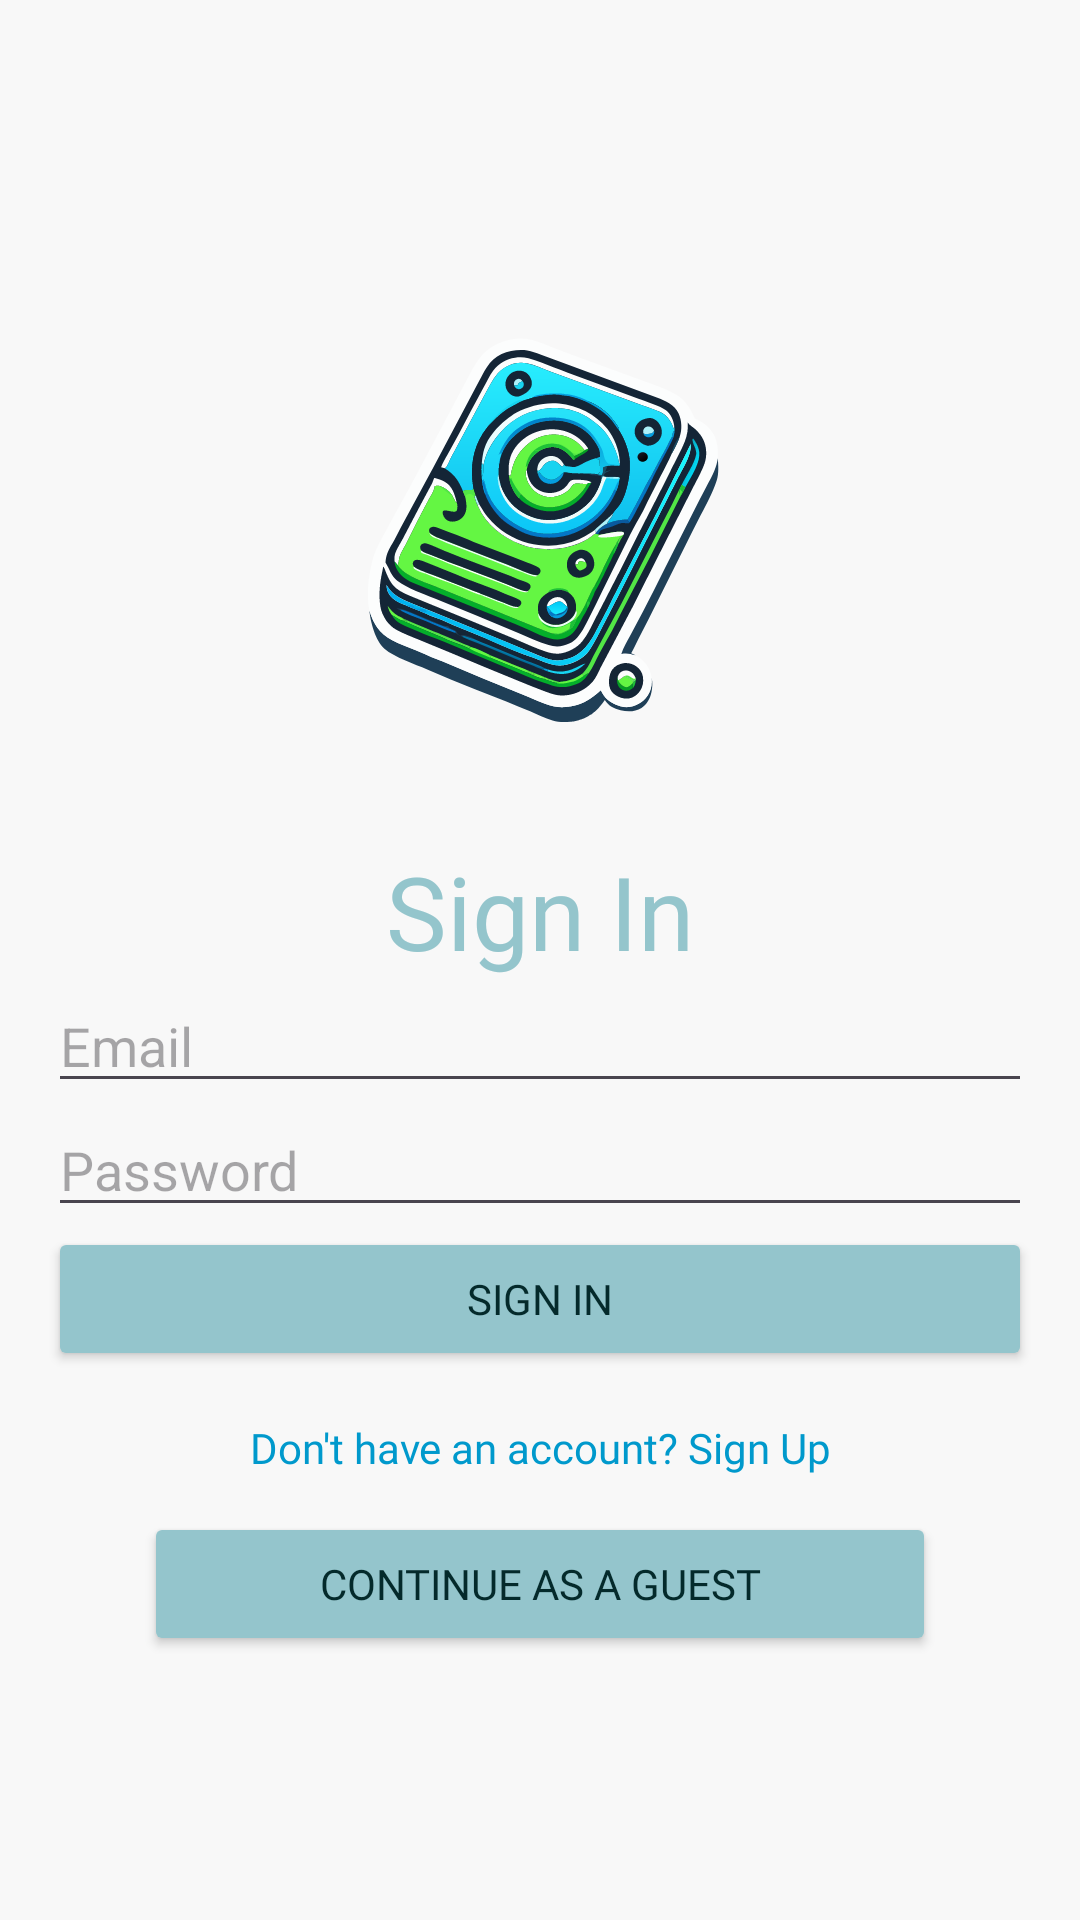

Produce the Android XML layout that renders to this screen, including the resource entries it uses.
<!-- AndroidManifest.xml: application theme Theme.MyFlashcards -->
<!-- res/layout/fragment_auth.xml -->
<?xml version="1.0" encoding="utf-8"?>
<androidx.constraintlayout.widget.ConstraintLayout xmlns:android="http://schemas.android.com/apk/res/android"
    xmlns:app="http://schemas.android.com/apk/res-auto"
    android:layout_width="match_parent"
    android:layout_height="match_parent"
    android:orientation="vertical"
    android:padding="16dp">

    
    <LinearLayout
        android:id="@+id/signInLayout"
        android:layout_width="match_parent"
        android:layout_height="wrap_content"
        android:layout_marginBottom="72dp"
        android:orientation="vertical"
        android:visibility="visible"
        app:layout_constraintBottom_toBottomOf="parent"
        app:layout_constraintEnd_toEndOf="parent"
        app:layout_constraintStart_toStartOf="parent">

        <ImageView
            android:id="@+id/imageView2"
            android:layout_width="200dp"
            android:layout_height="200dp"
            android:layout_gravity="center"
            app:srcCompat="@drawable/icon_logo" />

        <TextView
            android:id="@+id/signInTextView"
            android:layout_width="match_parent"
            android:layout_height="wrap_content"
            android:fontFamily="@font/montserrat_alternates_medium"
            android:text="@string/sign_in"
            android:textAlignment="center"
            android:textColor="@color/primary_color"
            android:textSize="34sp" />

        <EditText
            android:id="@+id/signInEmailEditText"
            android:layout_width="match_parent"
            android:layout_height="wrap_content"
            android:hint="@string/email_hint"
            android:inputType="textEmailAddress" />

        <EditText
            android:id="@+id/signInPasswordEditText"
            android:layout_width="match_parent"
            android:layout_height="wrap_content"
            android:hint="@string/password_hint"
            android:inputType="textPassword" />

        <Button
            android:id="@+id/signInButton"
            android:layout_width="match_parent"
            android:layout_height="wrap_content"
            android:backgroundTint="@color/primary_color"
            android:fontFamily="@font/montserrat_alternates_medium"
            android:text="@string/sign_in"
            android:textColor="@color/secondary_color" />

        <TextView
            android:id="@+id/goToSignUpTextView"
            android:layout_width="match_parent"
            android:layout_height="wrap_content"
            android:fontFamily="@font/montserrat_alternates"
            android:gravity="center"
            android:paddingTop="16dp"
            android:text="@string/dont_have_account"
            android:textColor="@android:color/holo_blue_dark" />

        <com.google.android.gms.common.SignInButton
            android:id="@+id/loginButtonGoogleSignIn"
            android:layout_width="match_parent"
            android:layout_height="wrap_content"
            android:layout_marginTop="12dp"
            android:visibility="gone" />

        <Button
            android:id="@+id/guestButton"
            android:layout_width="match_parent"
            android:layout_height="wrap_content"
            android:layout_marginLeft="32dp"
            android:layout_marginTop="12dp"
            android:layout_marginRight="32dp"
            android:backgroundTint="@color/primary_color"
            android:fontFamily="@font/montserrat_alternates_medium"
            android:text="@string/continue_as_guest"
            android:textColor="@color/secondary_color" />
    </LinearLayout>

    
    <LinearLayout
        android:id="@+id/signUpLayout"
        android:layout_width="match_parent"
        android:layout_height="wrap_content"
        android:layout_marginBottom="72dp"
        android:orientation="vertical"
        android:visibility="gone"
        app:layout_constraintBottom_toBottomOf="parent"
        app:layout_constraintEnd_toEndOf="parent"
        app:layout_constraintStart_toStartOf="parent">

        <ImageView
            android:id="@+id/imageView3"
            android:layout_width="200dp"
            android:layout_height="200dp"
            android:layout_gravity="center"
            app:srcCompat="@drawable/icon_logo" />

        <TextView
            android:id="@+id/signUpTextView"
            android:layout_width="match_parent"
            android:layout_height="wrap_content"
            android:fontFamily="@font/montserrat_alternates_medium"
            android:text="@string/sign_up"
            android:textAlignment="center"
            android:textColor="@color/primary_color"
            android:textSize="34sp" />

        <EditText
            android:id="@+id/signUpEmailEditText"
            android:layout_width="match_parent"
            android:layout_height="wrap_content"
            android:hint="@string/email_hint"
            android:inputType="textEmailAddress" />

        <EditText
            android:id="@+id/signUpPasswordEditText"
            android:layout_width="match_parent"
            android:layout_height="wrap_content"
            android:hint="@string/password_hint"
            android:inputType="textPassword" />

        <EditText
            android:id="@+id/editTextTextPassword2"
            android:layout_width="match_parent"
            android:layout_height="wrap_content"
            android:hint="@string/confirm_password_hint"
            android:inputType="textPassword" />

        <Button
            android:id="@+id/signUpButton"
            android:layout_width="match_parent"
            android:layout_height="wrap_content"
            android:backgroundTint="@color/primary_color"
            android:fontFamily="@font/montserrat_alternates_medium"
            android:text="@string/sign_up"
            android:textColor="@color/secondary_color" />

        <TextView
            android:id="@+id/goToSignInTextView"
            android:layout_width="match_parent"
            android:layout_height="wrap_content"
            android:fontFamily="@font/montserrat_alternates"
            android:gravity="center"
            android:paddingTop="16dp"
            android:text="@string/already_have_account"
            android:textColor="@android:color/holo_blue_dark" />
    </LinearLayout>
</androidx.constraintlayout.widget.ConstraintLayout>
<!-- resources referenced by this layout -->
<resources>
  <color name="primary_color">#94C5CC</color>
  <color name="secondary_color">#042A2B</color>
  <!-- drawable icon_logo: vector/xml drawable (drawable, 67217 chars, omitted) -->
  <string name="already_have_account">Already have an account? Sign In</string>
  <string name="confirm_password_hint">Confirm Password</string>
  <string name="continue_as_guest">Continue as a Guest</string>
  <string name="dont_have_account">Don\'t have an account? Sign Up</string>
  <string name="email_hint">Email</string>
  <string name="password_hint">Password</string>
  <string name="sign_in">Sign In</string>
  <string name="sign_up">Sign Up</string>
  <style name="Theme.MyFlashcards" parent="Base.Theme.MyFlashcards" />
  <style name="Base.Theme.MyFlashcards" parent="Theme.Material3.DayNight.NoActionBar">
          
          <item name="android:windowBackground">@color/background_color</item>
          <item name="android:statusBarColor">@color/secondary_color_system</item>
          <item name="android:navigationBarColor">@color/secondary_color_system</item>
      </style>
  <color name="background_color">#F8F8F8</color>
  <color name="secondary_color_system">#94C5CC</color>
</resources>
